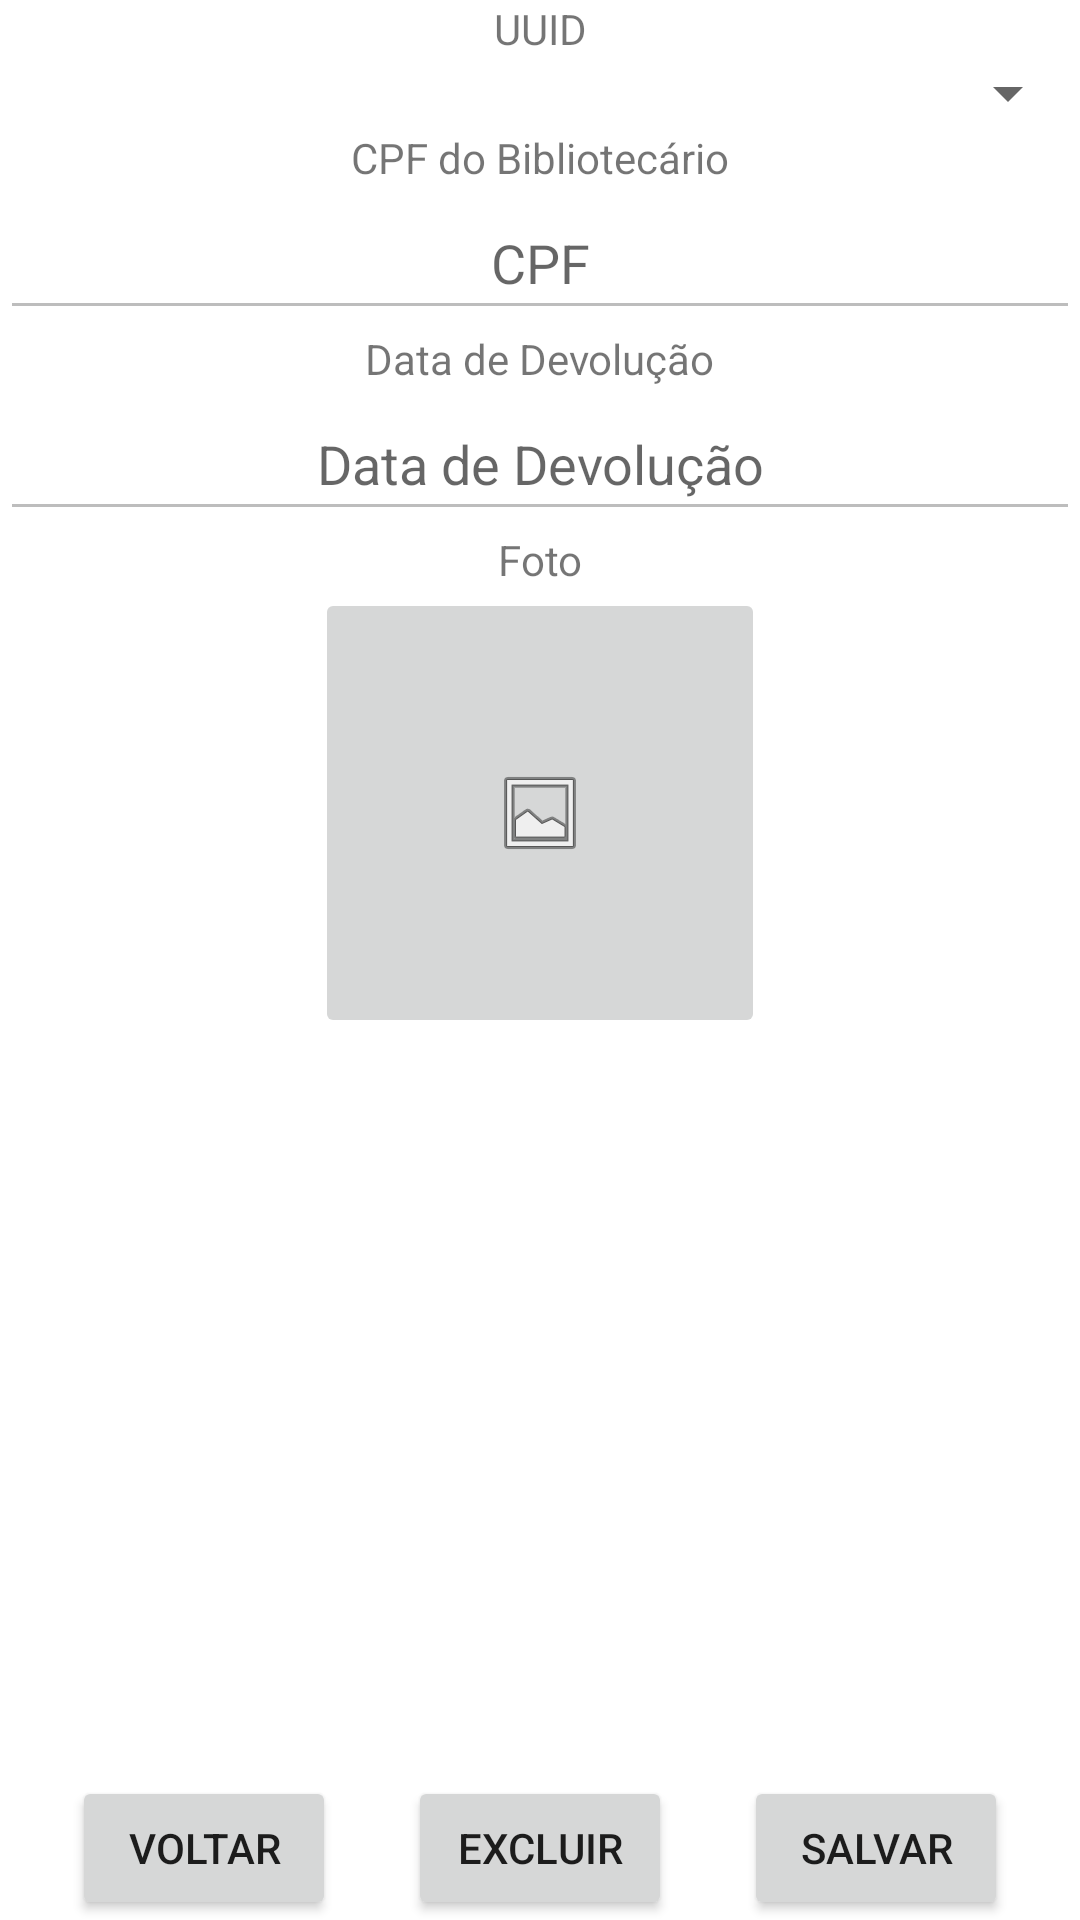

Reconstruct the res/layout file that produces this screen, plus the resources it refers to.
<!-- AndroidManifest.xml: application theme Theme.AppSistemaBibliotecario -->
<!-- res/layout/activity_devolucoes.xml -->
<?xml version="1.0" encoding="utf-8"?>
<androidx.constraintlayout.widget.ConstraintLayout xmlns:android="http://schemas.android.com/apk/res/android"
    xmlns:app="http://schemas.android.com/apk/res-auto"
    xmlns:tools="http://schemas.android.com/tools"
    android:layout_width="match_parent"
    android:layout_height="match_parent"
    tools:context=".ui.DevolucoesActivity">

    <Button
        android:id="@+id/btnDevolucoesVoltar"
        android:layout_width="wrap_content"
        android:layout_height="wrap_content"
        android:onClick="btnVoltar"
        android:text="@string/voltar"
        app:layout_constraintBottom_toBottomOf="parent"
        app:layout_constraintEnd_toStartOf="@+id/btnDevolucoesExcluir"
        app:layout_constraintStart_toStartOf="parent" />

    <Button
        android:id="@+id/btnDevolucoesExcluir"
        android:layout_width="wrap_content"
        android:layout_height="wrap_content"
        android:onClick="btnExcluir"
        android:text="@string/excluir"
        app:layout_constraintBottom_toBottomOf="parent"
        app:layout_constraintEnd_toEndOf="parent"
        app:layout_constraintStart_toStartOf="parent" />

    <Button
        android:id="@+id/btnDevolucoesSalvar"
        android:layout_width="wrap_content"
        android:layout_height="wrap_content"
        android:onClick="btnSalvar"
        android:text="@string/salvar"
        app:layout_constraintBottom_toBottomOf="parent"
        app:layout_constraintEnd_toEndOf="parent"
        app:layout_constraintStart_toEndOf="@+id/btnDevolucoesExcluir" />

    <TextView
        android:id="@+id/txtDevolucoesUUID"
        android:layout_width="wrap_content"
        android:layout_height="wrap_content"
        android:text="@string/uuid"
        app:layout_constraintEnd_toEndOf="parent"
        app:layout_constraintStart_toStartOf="parent"
        app:layout_constraintTop_toTopOf="parent" />

    <TextView
        android:id="@+id/txtDevolucoesBibliotecario"
        android:layout_width="wrap_content"
        android:layout_height="wrap_content"
        android:text="@string/cpf_bibliotecario"
        app:layout_constraintEnd_toEndOf="parent"
        app:layout_constraintStart_toStartOf="parent"
        app:layout_constraintTop_toBottomOf="@+id/spinnerDevolucoesEmprestimosAbertos" />

    <EditText
        android:id="@+id/edtTxtDevolucoesBibliotecario"
        android:layout_width="0dp"
        android:layout_height="wrap_content"
        android:ems="10"
        android:enabled="false"
        android:hint="@string/cpf"
        android:inputType="number"
        android:minHeight="48dp"
        android:textAlignment="center"
        app:layout_constraintEnd_toEndOf="parent"
        app:layout_constraintStart_toStartOf="parent"
        app:layout_constraintTop_toBottomOf="@+id/txtDevolucoesBibliotecario" />

    <TextView
        android:id="@+id/txtDevolucoesDataDevolucao"
        android:layout_width="wrap_content"
        android:layout_height="wrap_content"
        android:text="@string/data_de_devolucao"
        app:layout_constraintEnd_toEndOf="parent"
        app:layout_constraintStart_toStartOf="parent"
        app:layout_constraintTop_toBottomOf="@+id/edtTxtDevolucoesBibliotecario" />

    <EditText
        android:id="@+id/edtTxtDevolucoesDataDevolucao"
        android:layout_width="0dp"
        android:layout_height="wrap_content"
        android:ems="10"
        android:enabled="false"
        android:hint="@string/data_de_devolucao"
        android:inputType="date"
        android:minHeight="48dp"
        android:textAlignment="center"
        app:layout_constraintEnd_toEndOf="parent"
        app:layout_constraintStart_toStartOf="parent"
        app:layout_constraintTop_toBottomOf="@+id/txtDevolucoesDataDevolucao" />

    <TextView
        android:id="@+id/txtDevolucoesFoto"
        android:layout_width="wrap_content"
        android:layout_height="wrap_content"
        android:text="@string/foto"
        app:layout_constraintEnd_toEndOf="parent"
        app:layout_constraintStart_toStartOf="parent"
        app:layout_constraintTop_toBottomOf="@+id/edtTxtDevolucoesDataDevolucao" />

    <ImageButton
        android:id="@+id/imgBtnDevolucoes"
        android:layout_width="150dp"
        android:layout_height="150dp"
        android:contentDescription="@string/foto"
        app:layout_constraintEnd_toEndOf="parent"
        app:layout_constraintStart_toStartOf="parent"
        app:layout_constraintTop_toBottomOf="@+id/txtDevolucoesFoto"
        app:srcCompat="@android:drawable/ic_menu_gallery" />

    <Spinner
        android:id="@+id/spinnerDevolucoesEmprestimosAbertos"
        android:layout_width="0dp"
        android:layout_height="wrap_content"
        app:layout_constraintEnd_toEndOf="parent"
        app:layout_constraintStart_toStartOf="parent"
        app:layout_constraintTop_toBottomOf="@+id/txtDevolucoesUUID" />
</androidx.constraintlayout.widget.ConstraintLayout>
<!-- resources referenced by this layout -->
<resources>
  <string name="cpf">CPF</string>
  <string name="cpf_bibliotecario">CPF do Bibliotecário</string>
  <string name="data_de_devolucao">Data de Devolução</string>
  <string name="excluir">Excluir</string>
  <string name="foto">Foto</string>
  <string name="salvar">Salvar</string>
  <string name="uuid">UUID</string>
  <string name="voltar">Voltar</string>
  <style name="Theme.AppSistemaBibliotecario" parent="Theme.MaterialComponents.DayNight.DarkActionBar">
          
          <item name="colorPrimary">@color/purple_500</item>
          <item name="colorPrimaryVariant">@color/purple_700</item>
          <item name="colorOnPrimary">@color/white</item>
          
          <item name="colorSecondary">@color/teal_200</item>
          <item name="colorSecondaryVariant">@color/teal_700</item>
          <item name="colorOnSecondary">@color/black</item>
          
          <item name="android:statusBarColor" tools:targetApi="l">?attr/colorPrimaryVariant</item>
          
      </style>
  <!-- not gathered from this repository: default colours our renderer supplied (Android Studio template values) -->
  <color name="purple_500">#FF6200EE</color>
  <color name="purple_700">#FF3700B3</color>
  <color name="teal_200">#FF03DAC5</color>
  <color name="teal_700">#FF018786</color>
  <color name="black">#FF000000</color>
  <color name="white">#FFFFFFFF</color>
</resources>
